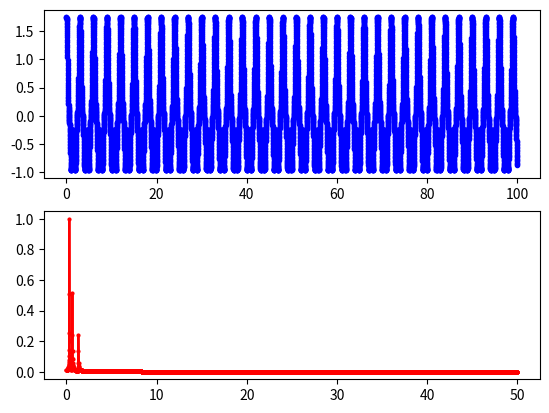

Python code for this plot:

import numpy as np
import matplotlib.pyplot as plt
import matplotlib.image as mpimg

def ordenlib(lista,rever=False):

	d=list(zip(*lista))  #Z, X, Y
	d.sort(reverse=rever)#)#
	return zip(*d)	

def norm(v):
	suma=0
	for i in v:
		suma+=i**2
	suma=(suma)**(1/2)
	return suma

xteo=np.linspace(0,100,10000)
w=2*np.pi/3
print("f:",w/(2*np.pi))
yteo=1*np.cos(xteo*w)+(1/2)*np.cos(xteo*w*2)+(1/4)*np.cos(xteo*w*4)
#yteo=np.exp(-((xteo-20)**2)/(5**2))*np.cos(xteo*2*np.pi/3)



sp = abs(np.fft.fft(yteo)/max(np.fft.fft(yteo)))
freq = np.fft.fftfreq(len(yteo),xteo[1]-xteo[0])
fig, ax=plt.subplots(2)
ax[0].plot(xteo,yteo, '-ob', ms=3)
ax[1].plot(freq[:int(len(freq)/2)], sp.real[:int(len(freq)/2)], '-or', ms=2)
plt.show()
